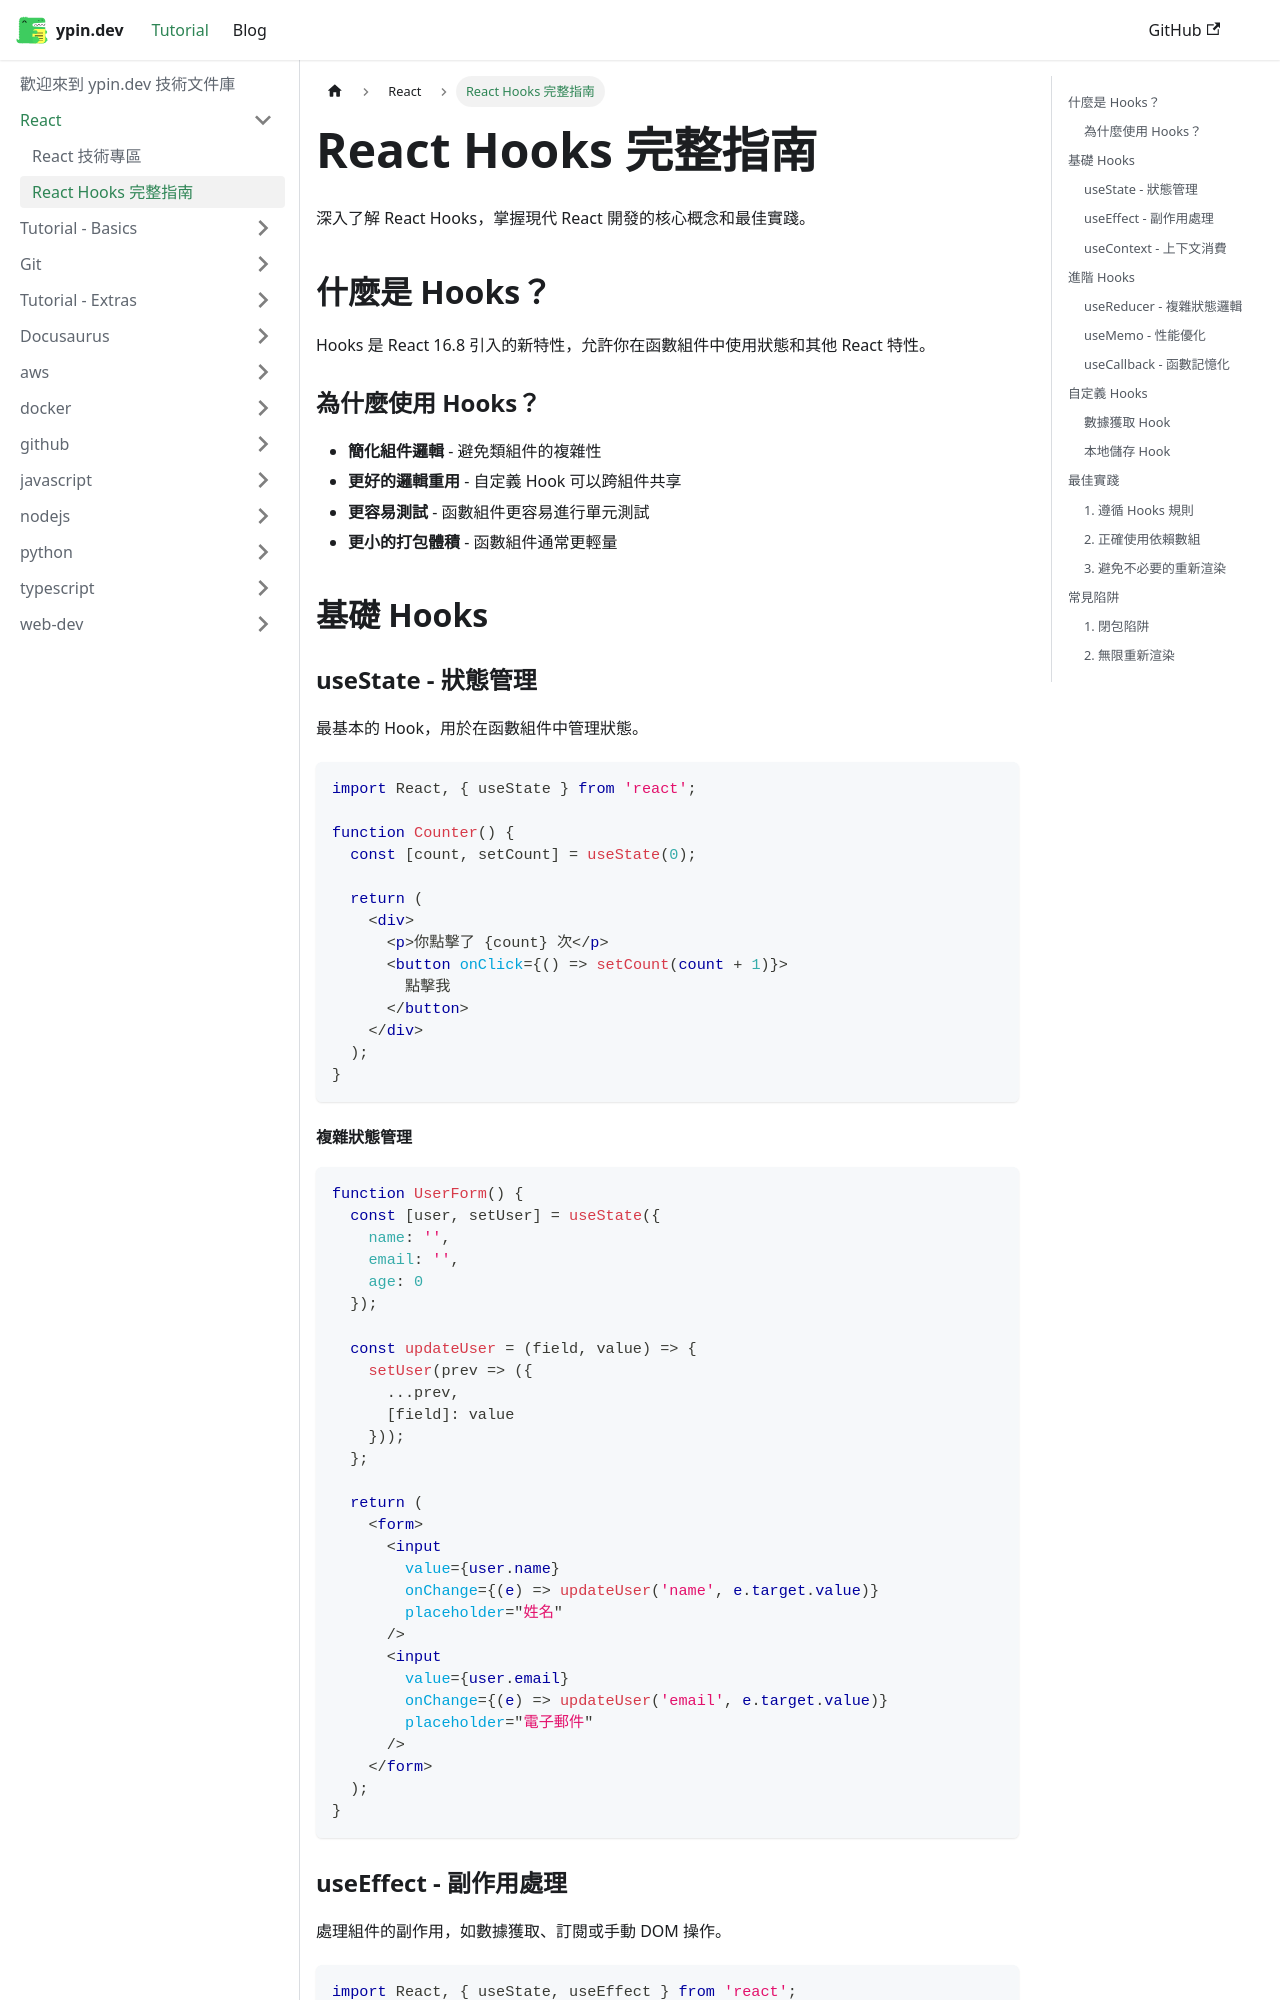

repository: J-I-P/myDocusaurus · page: docs/react/hooks-guide/index.html · generator: docusaurus

---
sidebar_position: 2
title: "React Hooks 完整指南"
# sidebar_label: "React Hooks 完整指南!!!"
description: "深入了解 React Hooks，掌握現代 React 開發的核心概念和最佳實踐，包含 useState、useEffect、自定義 Hooks 等。"
keywords: [react, hooks, frontend, javascript, useState, useEffect, 前端開發]
# hide_title: false
---


深入了解 React Hooks，掌握現代 React 開發的核心概念和最佳實踐。

## 什麼是 Hooks？

Hooks 是 React 16.8 引入的新特性，允許你在函數組件中使用狀態和其他 React 特性。

### 為什麼使用 Hooks？

- **簡化組件邏輯** - 避免類組件的複雜性
- **更好的邏輯重用** - 自定義 Hook 可以跨組件共享
- **更容易測試** - 函數組件更容易進行單元測試
- **更小的打包體積** - 函數組件通常更輕量

## 基礎 Hooks

### useState - 狀態管理

最基本的 Hook，用於在函數組件中管理狀態。

```jsx
import React, { useState } from 'react';

function Counter() {
  const [count, setCount] = useState(0);

  return (
    <div>
      <p>你點擊了 {count} 次</p>
      <button onClick={() => setCount(count + 1)}>
        點擊我
      </button>
    </div>
  );
}
```

#### 複雜狀態管理

```jsx
function UserForm() {
  const [user, setUser] = useState({
    name: '',
    email: '',
    age: 0
  });

  const updateUser = (field, value) => {
    setUser(prev => ({
      ...prev,
      [field]: value
    }));
  };

  return (
    <form>
      <input
        value={user.name}
        onChange={(e) => updateUser('name', e.target.value)}
        placeholder="姓名"
      />
      <input
        value={user.email}
        onChange={(e) => updateUser('email', e.target.value)}
        placeholder="電子郵件"
      />
    </form>
  );
}
```
